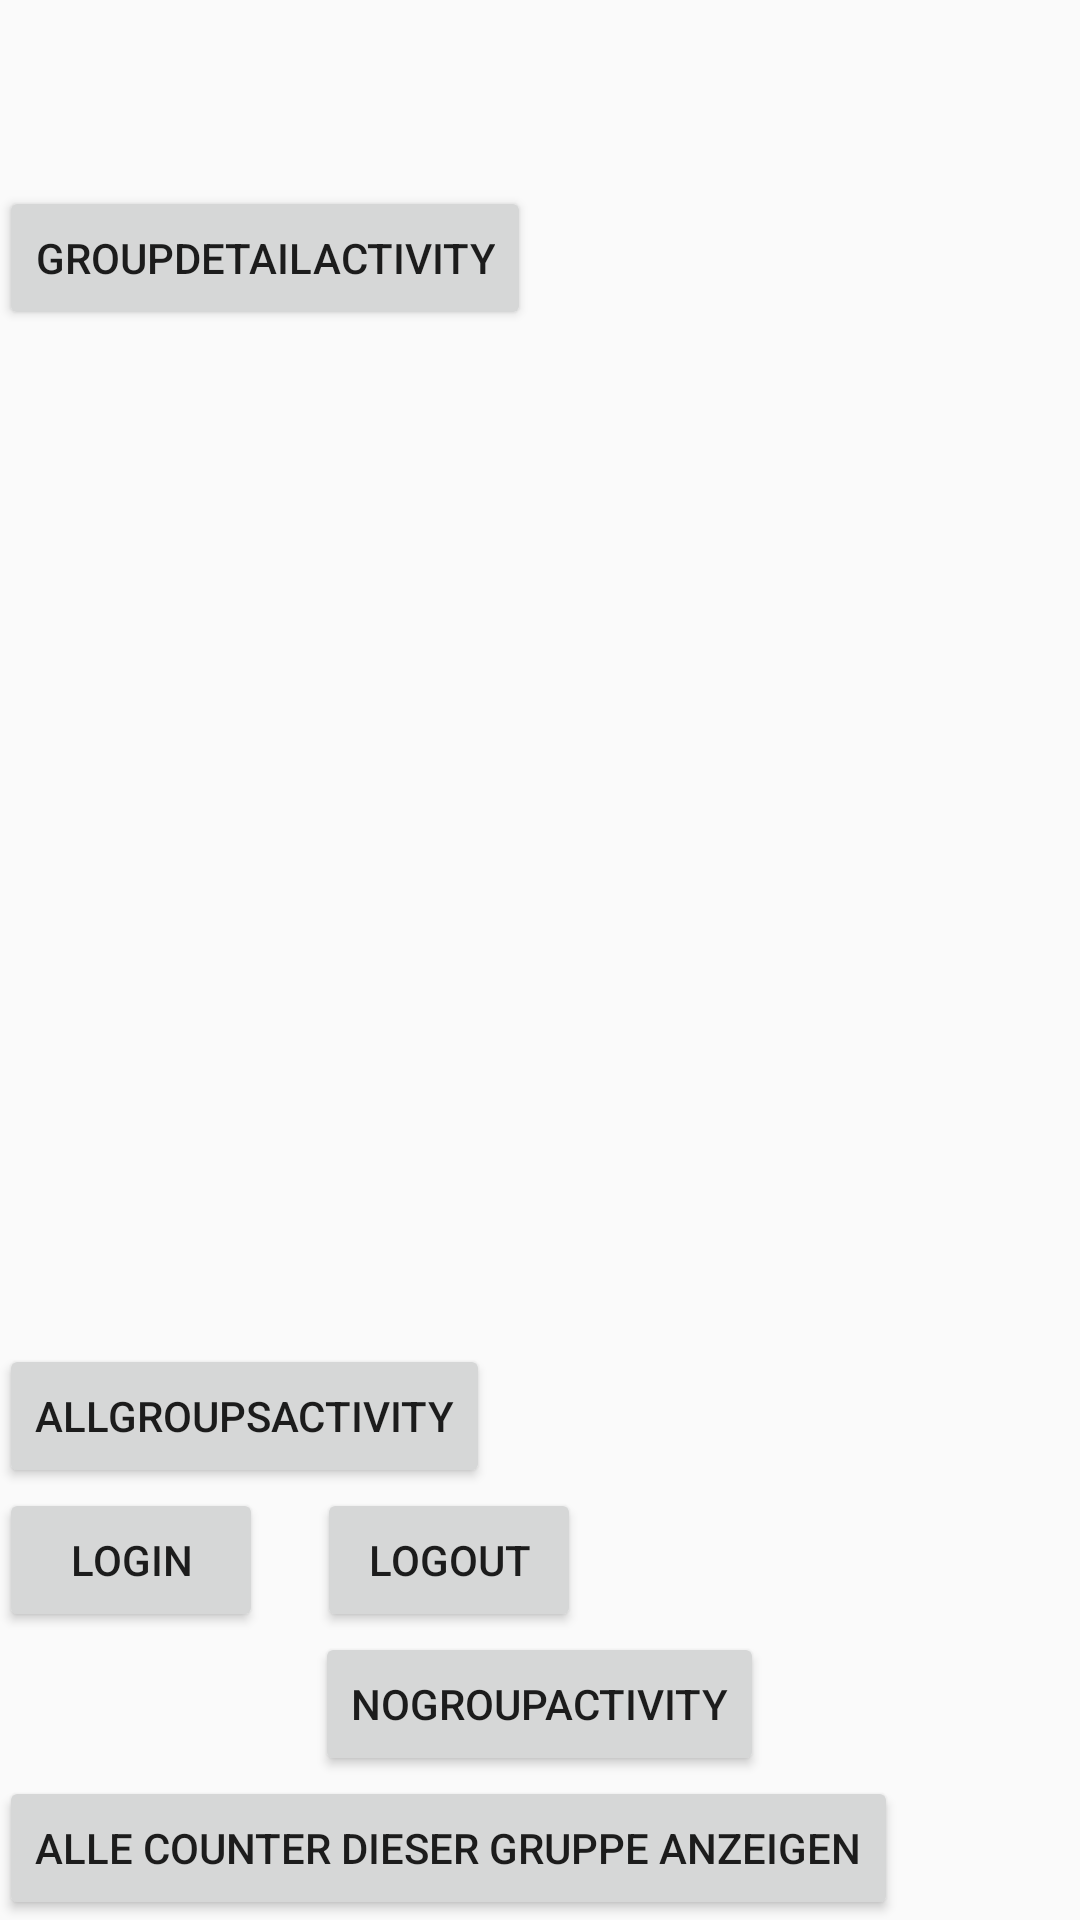

Reconstruct the res/layout file that produces this screen, plus the resources it refers to.
<!-- AndroidManifest.xml: application theme AppTheme -->
<!-- res/layout/activity_main.xml -->
<RelativeLayout xmlns:android="http://schemas.android.com/apk/res/android"
    xmlns:tools="http://schemas.android.com/tools"
    android:layout_width="match_parent"
    android:layout_height="match_parent"
    android:paddingBottom="@dimen/activity_vertical_margin"
    android:paddingLeft="@dimen/activity_horizontal_margin"
    android:paddingRight="@dimen/activity_horizontal_margin"
    android:paddingTop="@dimen/activity_vertical_margin"
    tools:context="de.woodpot.counterfight.MainActivity" >

     <Button
        android:id="@+id/btnOpenGroupDetailActivity"
        android:layout_width="wrap_content"
        android:layout_height="wrap_content"
        android:layout_alignLeft="@+id/btnOpenAllGroupsActivity"
        android:layout_alignParentTop="true"
        android:layout_marginTop="62dp"
        android:text="GroupDetailActivity" />
    
    <Button
        android:id="@+id/btnShowAllCountersOfGroup"
        android:layout_width="wrap_content"
        android:layout_height="wrap_content"
        android:layout_alignParentBottom="true"
        android:text="Alle Counter dieser Gruppe anzeigen" />

    <Button
        android:id="@+id/btnOpenNoGroupActivity"
        android:layout_width="wrap_content"
        android:layout_height="wrap_content"
        android:layout_above="@+id/btnShowAllCountersOfGroup"
        android:layout_centerHorizontal="true"
        android:text="NoGroupActivity" />

    <Button
        android:id="@+id/btnLoginActivity"
        android:layout_width="wrap_content"
        android:layout_height="wrap_content"
        android:layout_above="@+id/btnOpenNoGroupActivity"
        android:layout_alignLeft="@+id/btnRefreshCounter"
        android:text="Login" />

    <Button
        android:id="@+id/btnOpenAllGroupsActivity"
        android:layout_width="wrap_content"
        android:layout_height="wrap_content"
        android:layout_above="@+id/btnLogout"
        android:text="AllGroupsActivity" />

    <Button
        android:id="@+id/btnLogout"
        android:layout_width="wrap_content"
        android:layout_height="wrap_content"
        android:layout_above="@+id/btnOpenNoGroupActivity"
        android:layout_marginLeft="18dp"
        android:layout_toRightOf="@+id/btnLoginActivity"
        android:text="Logout" />

   

</RelativeLayout>
<!-- resources referenced by this layout -->
<resources>
  <style name="AppTheme" parent="AppBaseTheme">
          
      </style>
  <style name="AppBaseTheme" parent="Theme.AppCompat.Light">
          
      </style>
</resources>
